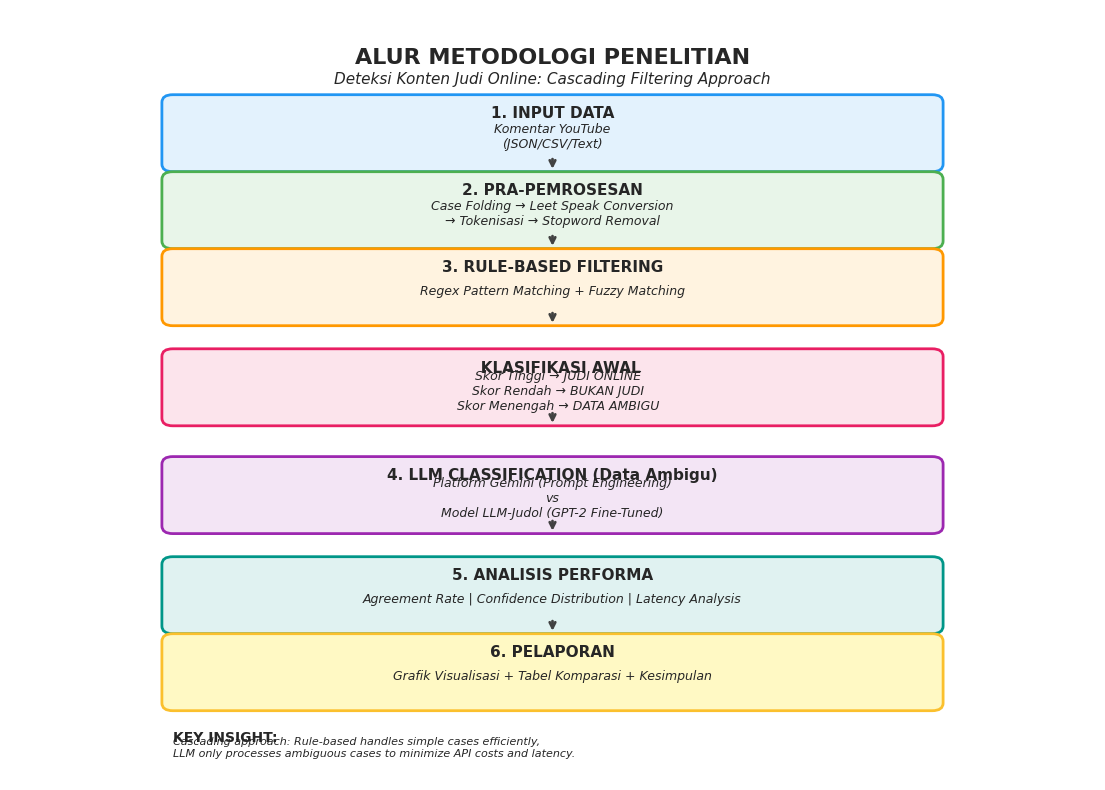

Write the Python code that produced this figure.
import json
import matplotlib.pyplot as plt
import matplotlib.patches as mpatches
from pathlib import Path
import numpy as np
import seaborn as sns

# Set style
sns.set_style("whitegrid")
plt.rcParams['figure.figsize'] = (12, 8)
plt.rcParams['font.size'] = 10
plt.rcParams['axes.labelsize'] = 11
plt.rcParams['axes.titlesize'] = 13
plt.rcParams['xtick.labelsize'] = 10
plt.rcParams['ytick.labelsize'] = 10
plt.rcParams['legend.fontsize'] = 10

class ResearchVisualizer:
    """Visualizer untuk hasil penelitian"""
    
    def __init__(self, data_dir="data", output_dir="visualizations"):
        self.data_dir = Path(data_dir)
        self.output_dir = Path(output_dir)
        self.output_dir.mkdir(exist_ok=True)
        
        # Load data
        self.load_data()
    
    def load_data(self):
        """Load semua data hasil analisis"""
        print("Loading data...")
        
        self.final_report = self._load_json("final_report.json")
        self.agreement = self._load_json("agreement_analysis.json")
        self.distribution = self._load_json("distribution_analysis.json")
        self.comparative = self._load_json("comparative_analysis.json")
        self.gemini_results = self._load_json("gemini_results.json")
        self.gpt2_results = self._load_json("gpt2_results.json")
        
        print("Data loaded successfully!")
    
    def _load_json(self, filename):
        """Helper untuk load JSON"""
        filepath = self.data_dir / filename
        if not filepath.exists():
            print(f"Warning: {filename} not found")
            return None
        
        with open(filepath, 'r', encoding='utf-8') as f:
            return json.load(f)
    
    def create_all_visualizations(self):
        """Buat semua visualisasi"""
        print("\nCreating visualizations...\n")
        
        # 1. Confidence Distribution
        self.plot_confidence_distribution()
        
        # 2. Latency Distribution
        self.plot_latency_distribution()
        
        # 3. Agreement Analysis
        self.plot_agreement_analysis()
        
        # 4. Classification Comparison
        self.plot_classification_comparison()
        
        # 5. Complete Dashboard
        self.plot_complete_dashboard()
        
        # 6. Research Methodology Flow
        self.plot_research_flow()
        
        print("\nAll visualizations created!")
        print(f" Saved to: {self.output_dir}/")
    
    def plot_confidence_distribution(self):
        """Plot distribusi confidence score - comparison chart"""
        if not self.distribution:
            print("Skipping confidence distribution - no data")
            return
        
        fig, ax = plt.subplots(figsize=(12, 6))
        
        gemini_conf = self.distribution['confidence']['gemini']
        gpt2_conf = self.distribution['confidence']['gpt2']
        
        metrics = ['Mean', 'Median', 'Min', 'Max']
        gemini_values = [gemini_conf.get('mean', 0), gemini_conf.get('median', 0), 
                        gemini_conf.get('min', 0), gemini_conf.get('max', 0)]
        gpt2_values = [gpt2_conf.get('mean', 0), gpt2_conf.get('median', 0),
                       gpt2_conf.get('min', 0), gpt2_conf.get('max', 0)]
        
        x = np.arange(len(metrics))
        width = 0.35
        
        # Warna Konsisten
        gemini_color = '#4285F4'
        gpt2_color = '#34A853'
        
        # Plot Bars
        bars1 = ax.bar(x - width/2, gemini_values, width, label='Platform Gemini', 
                       color=gemini_color, alpha=0.8)
        bars2 = ax.bar(x + width/2, gpt2_values, width, label='Model LLM-Judol (GPT-2)', 
                       color=gpt2_color, alpha=0.8)

        ax.set_title('Confidence Score Distribution - Comparison', fontweight='bold', fontsize=14)
        ax.set_ylabel('Confidence Score', fontsize=11)
        ax.set_xlabel('Metrics', fontsize=11)
        ax.set_xticks(x)
        ax.set_xticklabels(metrics)
        
        # 1. Geser Legend ke Tengah Atas (Horizontal)
        ax.legend(loc='upper center', bbox_to_anchor=(0.5, 1.0), ncol=2, framealpha=0.9)
        ax.grid(axis='y', alpha=0.3, linestyle='--')
        
        # 2. Tambah Label Angka & Ruang Kosong (Headroom)
        max_height = 0
        for bars in [bars1, bars2]:
            for bar in bars:
                height = bar.get_height()
                if height > max_height: max_height = height
                
                # Tulis angka di atas batang
                ax.text(bar.get_x() + bar.get_width()/2., height,
                        f'{height:.3f}', ha='center', va='bottom', 
                        fontsize=9, fontweight='bold')
        
        # Set batas atas Y lebih tinggi 25% dari data tertinggi biar legend gak nabrak
        # Karena confidence max 1.0, kita set minimal 1.25
        limit_y = max(max_height * 1.25, 1.2) 
        ax.set_ylim(0, limit_y)
        
        plt.tight_layout()
        plt.savefig(self.output_dir / '1_confidence_distribution.png', dpi=300, bbox_inches='tight')
        plt.close()
        print("Created: 1_confidence_distribution.png")
    
    def plot_latency_distribution(self):
        """Plot distribusi latency - comparison chart"""
        if not self.distribution:
            print("Skipping latency distribution - no data")
            return
        
        fig, ax = plt.subplots(figsize=(12, 6))
        
        gemini_lat = self.distribution['latency']['gemini']
        gpt2_lat = self.distribution['latency']['gpt2']
        
        # Data untuk comparison
        metrics = ['Mean', 'Median', 'Min', 'Max']
        gemini_values = [gemini_lat['mean'], gemini_lat['median'],
                        gemini_lat['min'], gemini_lat['max']]
        gpt2_values = [gpt2_lat['mean'], gpt2_lat['median'],
                      gpt2_lat['min'], gpt2_lat['max']]
        
        x = np.arange(len(metrics))
        width = 0.35
        
        # Bars side by side - Gemini biru, GPT-2 hijau
        bars1 = ax.bar(x - width/2, gemini_values, width, label='Platform Gemini', 
                      color='#4285F4', alpha=0.8)
        bars2 = ax.bar(x + width/2, gpt2_values, width, label='Model LLM-Judol (GPT-2)', 
                      color='#34A853', alpha=0.8)
        
        ax.set_title('Latency Distribution - Comparison (ms)', fontweight='bold', fontsize=14)
        ax.set_ylabel('Latency (milliseconds)', fontsize=11)
        ax.set_xlabel('Metrics', fontsize=11)
        ax.set_xticks(x)
        ax.set_xticklabels(metrics)
        ax.legend(fontsize=10)
        ax.grid(axis='y', alpha=0.3, linestyle='--')
        
        # Add value labels
        for bars in [bars1, bars2]:
            for bar in bars:
                height = bar.get_height()
                ax.text(bar.get_x() + bar.get_width()/2., height + max(gemini_values + gpt2_values) * 0.02,
                       f'{height:.1f}', ha='center', va='bottom', 
                       fontsize=9, fontweight='bold')
        
        plt.tight_layout()
        plt.savefig(self.output_dir / '2_latency_distribution.png', dpi=300, bbox_inches='tight')
        plt.close()
        print("Created: 2_latency_distribution.png")
    
    def plot_agreement_analysis(self):
        """Plot analisis kesepakatan"""
        if not self.agreement:
            print("Skipping agreement analysis - no data")
            return
        
        fig, (ax1, ax2) = plt.subplots(1, 2, figsize=(14, 6))
        
        # Pie chart
        sizes = [self.agreement['agreements'], self.agreement['disagreements']]
        labels = [f"Setuju\n{self.agreement['agreements']} komentar",
                 f"Tidak Setuju\n{self.agreement['disagreements']} komentar"]
        colors = ['#34A853', '#EA4335']
        explode = (0.05, 0.05)
        
        ax1.pie(sizes, explode=explode, labels=labels, colors=colors,
               autopct='%1.1f%%', shadow=True, startangle=90,
               textprops={'fontsize': 11, 'fontweight': 'bold'})
        ax1.set_title(f'Agreement Rate: {self.agreement["agreement_rate"]:.2f}%',
                     fontsize=14, fontweight='bold', pad=20)
        
        # Bar chart details
        if 'details' in self.agreement and self.agreement['details']:
            details = self.agreement['details']
            agreed_count = sum(1 for d in details if d['agreed'])
            disagreed_count = len(details) - agreed_count
            
            categories = ['Total\nKlasifikasi', 'Kesepakatan\n(Agreement)', 'Ketidaksepakatan\n(Disagreement)']
            values = [len(details), agreed_count, disagreed_count]
            colors = ['#4285F4', '#34A853', '#EA4335']
            
            bars = ax2.bar(categories, values, color=colors)
            ax2.set_title('Breakdown Analisis Kesepakatan', fontweight='bold')
            ax2.set_ylabel('Jumlah Komentar')
            ax2.grid(axis='y', alpha=0.3)
            
            for bar, val in zip(bars, values):
                height = bar.get_height()
                ax2.text(bar.get_x() + bar.get_width()/2., height + max(values) * 0.02,
                        f'{val}', ha='center', va='bottom', fontweight='bold', fontsize=11)
        
        plt.tight_layout()
        plt.savefig(self.output_dir / '3_agreement_analysis.png', dpi=300, bbox_inches='tight')
        plt.close()
        print("Created: 3_agreement_analysis.png")
    
    def plot_classification_comparison(self):
        """Plot perbandingan klasifikasi"""
        if not self.comparative:
            print("Skipping classification comparison - no data")
            return
        
        fig, ((ax1, ax2), (ax3, ax4)) = plt.subplots(2, 2, figsize=(14, 10))
        
        # Color scheme
        gemini_color = '#4285F4'
        gpt2_color = '#34A853'

        gemini_data = self.final_report.get('comparison', {}).get('gemini', {})
        gpt2_data = self.final_report.get('comparison', {}).get('gpt2', {})

        total_gemini = sum(1 for r in self.gemini_results if r.get('success', False))
        total_gpt2 = sum(1 for r in self.gpt2_results if r.get('success', False))

        gemini_judi = gemini_data.get('classification', {}).get('judi_online', 0)
        gpt2_judi = gpt2_data.get('classification', {}).get('judi_online', 0)

        gemini_bukan = total_gemini - gemini_judi
        gpt2_bukan = total_gpt2 - gpt2_judi

        def add_labels_and_space(ax, bars_list):
            max_height = 0
            for bars in bars_list:
                for bar in bars:
                    height = bar.get_height()
                    if height > max_height: max_height = height
                    ax.text(bar.get_x() + bar.get_width()/2., height,
                            f'{float(height):.2f}' if height % 1 != 0 else f'{int(height)}',
                            ha='center', va='bottom', fontsize=9, fontweight='bold')
            # Tambah ruang kosong 20% di atas biar legend gak nabrak
            ax.set_ylim(0, max_height * 1.25)

        # 1. Classification counts
        x = np.arange(2)
        width = 0.35
        
        bars1 = ax1.bar(x - width/2, [gemini_judi, gemini_bukan],
                       width, label='Platform Gemini', color=gemini_color, alpha=0.8)
        bars2 = ax1.bar(x + width/2, [gpt2_judi, gpt2_bukan],
                       width, label='Model LLM-Judol', color=gpt2_color, alpha=0.8)
        
        ax1.set_title('Perbandingan Hasil Klasifikasi', fontweight='bold', fontsize=12)
        ax1.set_ylabel('Jumlah Komentar')
        ax1.set_xticks(x)
        ax1.set_xticklabels(['Judi Online', 'Bukan Judi Online'])
        ax1.legend(loc='upper right', framealpha=0.9) # Legend transparan dikit
        ax1.grid(axis='y', alpha=0.3, linestyle='--')
        add_labels_and_space(ax1, [bars1, bars2])
        
        # 2. Detection Rate Comparison
        gemini_rate = gemini_data.get('classification', {}).get('detection_rate', 0)
        gpt2_rate = gpt2_data.get('classification', {}).get('detection_rate', 0)
        
        detection_rates = [gemini_rate, gpt2_rate]
        bars = ax2.bar(['Platform Gemini', 'Model LLM-Judol'], detection_rates, 
                       color=[gemini_color, gpt2_color], alpha=0.8)
        ax2.set_title('Detection Rate Comparison', fontweight='bold', fontsize=12)
        ax2.set_ylabel('Detection Rate (%)')
        ax2.grid(axis='y', alpha=0.3, linestyle='--')
        add_labels_and_space(ax2, [bars])
        
        # 3. Confidence Comparison
        gemini_conf_mean = gemini_data.get('confidence', {}).get('mean', 0)
        gpt2_conf_mean = gpt2_data.get('confidence', {}).get('mean', 0)
        
        bars = ax3.bar(['Platform Gemini', 'Model LLM-Judol'], [gemini_conf_mean, gpt2_conf_mean],
                      color=[gemini_color, gpt2_color], alpha=0.8)
        ax3.set_title('Average Confidence Score', fontweight='bold', fontsize=12)
        ax3.set_ylabel('Confidence Score')
        ax3.grid(axis='y', alpha=0.3, linestyle='--')
        add_labels_and_space(ax3, [bars])
        
        # 4. Latency Comparison
        gemini_lat_mean = gemini_data.get('latency', {}).get('mean', 0)
        gpt2_lat_mean = gpt2_data.get('latency', {}).get('mean', 0)
        
        bars = ax4.bar(['Platform Gemini', 'Model LLM-Judol'], [gemini_lat_mean, gpt2_lat_mean],
                      color=[gemini_color, gpt2_color], alpha=0.8)
        ax4.set_title('Average Latency (Lower is Better)', fontweight='bold', fontsize=12)
        ax4.set_ylabel('Latency (ms)')
        ax4.grid(axis='y', alpha=0.3, linestyle='--')
        add_labels_and_space(ax4, [bars])
        
        plt.tight_layout()
        plt.savefig(self.output_dir / '4_classification_comparison.png', dpi=300, bbox_inches='tight')
        plt.close()
        print("Created: 4_classification_comparison.png")
    
    def plot_complete_dashboard(self):
        """Dashboard komprehensif"""
        if not self.final_report:
            print("Skipping dashboard - no data")
            return
        
        fig = plt.figure(figsize=(16, 12))
        gs = fig.add_gridspec(3, 3, hspace=0.4, wspace=0.3)
        
        # Title
        fig.suptitle('DASHBOARD ANALISIS KOMPARASI: GEMINI vs GPT-2 (LLM-JUDOL)\nDeteksi Konten Judi Online pada Komentar YouTube',
                    fontsize=16, fontweight='bold', y=0.98)

        gemini_data = self.final_report.get('comparison', {}).get('gemini', {})
        gpt2_data = self.final_report.get('comparison', {}).get('gpt2', {})

        total_gemini = sum(1 for r in self.gemini_results if r.get('success', False))
        total_gpt2 = sum(1 for r in self.gpt2_results if r.get('success', False))

        gemini_judi = gemini_data.get('classification', {}).get('judi_online', 0)
        gpt2_judi = gpt2_data.get('classification', {}).get('judi_online', 0)

        gemini_bukan = total_gemini - gemini_judi
        gpt2_bukan = total_gpt2 - gpt2_judi

        # Helper function untuk label + space (REUSABLE)
        def add_labels_and_space(ax, bars_list):
            max_height = 0
            for bars in bars_list:
                for bar in bars:
                    height = bar.get_height()
                    if height > max_height: max_height = height
                    ax.text(bar.get_x() + bar.get_width()/2., height,
                            f'{float(height):.2f}' if height % 1 != 0 else f'{int(height)}',
                            ha='center', va='bottom', fontsize=9, fontweight='bold')
            ax.set_ylim(0, max_height * 1.35) # Kasih space 35% di atas biar lega

        # 1. Rule-based Statistics
        ax1 = fig.add_subplot(gs[0, 0])
        stats = self.final_report.get('statistics', {}).get('rule_based', {})
        labels = ['Judi\nOnline', 'Bukan\nJudi', 'Ambigu']
        values = [stats.get('judi_online', 0), stats.get('bukan_judi_online', 0), stats.get('ambigu', 0)]
        colors = ['#EA4335', '#34A853', '#FBBC04']
        
        bars = ax1.bar(labels, values, color=colors)
        ax1.set_title('Rule-Based Classification', fontweight='bold')
        ax1.set_ylabel('Jumlah Komentar')
        ax1.grid(axis='y', alpha=0.3)
        add_labels_and_space(ax1, [bars])
        
        # 2. Agreement Rate
        ax2 = fig.add_subplot(gs[0, 1])
        agreement_data = self.final_report.get('agreement', {})
        agreement_rate = agreement_data.get('agreement_rate', 0)
        
        sizes = [agreement_rate, 100 - agreement_rate]
        colors = ['#34A853', '#E8E8E8']
        wedges, texts, autotexts = ax2.pie(sizes, colors=colors, autopct='%1.1f%%',
                                          startangle=90, textprops={'fontweight': 'bold'})
        ax2.set_title(f'Agreement Rate\n{agreement_rate:.1f}%', fontweight='bold')
        
        # 3. Model Performance Summary
        ax3 = fig.add_subplot(gs[0, 2])
        ax3.axis('off')
        
        g_lat = gemini_data.get('latency', {}).get('mean', 0)
        gpt_lat = gpt2_data.get('latency', {}).get('mean', 0)
        faster = "GPT-2 (Lokal)" if gpt_lat < g_lat else "Gemini (Cloud)"
        
        g_conf = gemini_data.get('confidence', {}).get('mean', 0)
        gpt_conf = gpt2_data.get('confidence', {}).get('mean', 0)
        confident = "GPT-2" if gpt_conf > g_conf else "Gemini"
        
        summary_text = f"""
PERFORMA MODEL SUMMARY

Platform Gemini (Blue):
   Judi Online: {gemini_judi}
   Bukan Judi: {gemini_bukan}
   Avg Conf: {g_conf:.3f}
   Avg Latency: {g_lat:.1f}ms

Model LLM-Judol (Green):
   Judi Online: {gpt2_judi}
   Bukan Judi: {gpt2_bukan}
   Avg Conf: {gpt_conf:.3f}
   Avg Latency: {gpt_lat:.1f}ms

KESIMPULAN:
✓ Tercepat: {faster}
✓ Confidence: {confident}
✓ Konsistensi: {agreement_rate:.1f}%
        """
        ax3.text(0.1, 0.5, summary_text.strip(), transform=ax3.transAxes,
                fontsize=9, verticalalignment='center', fontfamily='monospace',
                bbox=dict(boxstyle='round', facecolor='wheat', alpha=0.3))
        
        # 4. Classification Distribution (Legend di sini)
        ax4 = fig.add_subplot(gs[1, :])
        gemini_color = '#4285F4'
        gpt2_color = '#34A853'
        
        x = np.arange(2)
        width = 0.35
        gemini_vals = [gemini_judi, gemini_bukan]
        gpt2_vals = [gpt2_judi, gpt2_bukan]
        
        bars1 = ax4.bar(x - width/2, gemini_vals, width, label='Gemini', color=gemini_color, alpha=0.8)
        bars2 = ax4.bar(x + width/2, gpt2_vals, width, label='GPT-2 (Judol)', color=gpt2_color, alpha=0.8)
        
        ax4.set_title('Perbandingan Klasifikasi LLM (Data Ambigu)', fontweight='bold', fontsize=12)
        ax4.set_ylabel('Jumlah Komentar')
        ax4.set_xticks(x)
        ax4.set_xticklabels(['Judi Online', 'Bukan Judi Online'])
        # Legend dipindah ke atas tengah
        ax4.legend(loc='upper center', bbox_to_anchor=(0.5, 1.0), ncol=2, framealpha=0.9)
        ax4.grid(axis='y', alpha=0.3)
        add_labels_and_space(ax4, [bars1, bars2])
        
        # 5. Confidence
        ax5 = fig.add_subplot(gs[2, 0])
        g_conf_d = gemini_data.get('confidence', {})
        gpt_conf_d = gpt2_data.get('confidence', {})
        
        vals_g = [g_conf_d.get('mean', 0), g_conf_d.get('median', 0)]
        vals_gpt = [gpt_conf_d.get('mean', 0), gpt_conf_d.get('median', 0)]
        x = np.arange(2)
        
        bars1 = ax5.bar(x - width/2, vals_g, width, label='Gemini', color=gemini_color, alpha=0.8)
        bars2 = ax5.bar(x + width/2, vals_gpt, width, label='GPT-2', color=gpt2_color, alpha=0.8)
        
        ax5.set_title('Confidence Score', fontweight='bold')
        ax5.set_xticks(x)
        ax5.set_xticklabels(['Mean', 'Median'])
        ax5.legend(loc='upper right', fontsize=8) # Legend kecil di pojok
        ax5.grid(axis='y', alpha=0.3)
        add_labels_and_space(ax5, [bars1, bars2])
        
        # 6. Latency
        ax6 = fig.add_subplot(gs[2, 1])
        g_lat_d = gemini_data.get('latency', {})
        gpt_lat_d = gpt2_data.get('latency', {})
        
        vals_g = [g_lat_d.get('mean', 0), g_lat_d.get('median', 0)]
        vals_gpt = [gpt_lat_d.get('mean', 0), gpt_lat_d.get('median', 0)]
        
        bars1 = ax6.bar(x - width/2, vals_g, width, label='Gemini', color=gemini_color, alpha=0.8)
        bars2 = ax6.bar(x + width/2, vals_gpt, width, label='GPT-2', color=gpt2_color, alpha=0.8)
        
        ax6.set_title('Latency (ms)', fontweight='bold')
        ax6.set_xticks(x)
        ax6.set_xticklabels(['Mean', 'Median'])
        ax6.grid(axis='y', alpha=0.3)
        add_labels_and_space(ax6, [bars1, bars2])
        
        # 7. Metadata
        ax7 = fig.add_subplot(gs[2, 2])
        ax7.axis('off')
        metadata_text = f"""
METADATA
Total Data: {self.final_report.get('statistics', {}).get('total', 0)}
Rule-Based:
  Judi: {stats.get('judi_online', 0)}
  Bukan: {stats.get('bukan_judi_online', 0)}
  Ambigu: {stats.get('ambigu', 0)}
  
Date: {self.final_report.get('metadata', {}).get('generated_at', '')[:10]}
        """
        ax7.text(0.1, 0.5, metadata_text.strip(), transform=ax7.transAxes,
                fontsize=9, verticalalignment='center', fontfamily='monospace',
                bbox=dict(boxstyle='round', facecolor='lightblue', alpha=0.2))
        
        plt.savefig(self.output_dir / '5_complete_dashboard.png', dpi=300, bbox_inches='tight')
        plt.close()
        print("Created: 5_complete_dashboard.png")
    
    def plot_research_flow(self):
        """Diagram alur penelitian"""
        fig, ax = plt.subplots(figsize=(14, 10))
        ax.axis('off')
        
        # Title
        ax.text(0.5, 0.95, 'ALUR METODOLOGI PENELITIAN', 
               ha='center', va='top', fontsize=16, fontweight='bold')
        ax.text(0.5, 0.92, 'Deteksi Konten Judi Online: Cascading Filtering Approach',
               ha='center', va='top', fontsize=11, style='italic')
        
        # Define stages
        stages = [
            {
                'y': 0.85,
                'title': '1. INPUT DATA',
                'text': 'Komentar YouTube\n(JSON/CSV/Text)',
                'color': '#E3F2FD',
                'border': '#2196F3'
            },
            {
                'y': 0.75,
                'title': '2. PRA-PEMROSESAN',
                'text': 'Case Folding → Leet Speak Conversion\n→ Tokenisasi → Stopword Removal',
                'color': '#E8F5E9',
                'border': '#4CAF50'
            },
            {
                'y': 0.65,
                'title': '3. RULE-BASED FILTERING',
                'text': 'Regex Pattern Matching + Fuzzy Matching',
                'color': '#FFF3E0',
                'border': '#FF9800'
            },
            {
                'y': 0.52,
                'title': '   KLASIFIKASI AWAL',
                'text': '   Skor Tinggi → JUDI ONLINE\n   Skor Rendah → BUKAN JUDI\n   Skor Menengah → DATA AMBIGU',
                'color': '#FCE4EC',
                'border': '#E91E63'
            },
            {
                'y': 0.38,
                'title': '4. LLM CLASSIFICATION (Data Ambigu)',
                'text': 'Platform Gemini (Prompt Engineering)\nvs\nModel LLM-Judol (GPT-2 Fine-Tuned)',
                'color': '#F3E5F5',
                'border': '#9C27B0'
            },
            {
                'y': 0.25,
                'title': '5. ANALISIS PERFORMA',
                'text': 'Agreement Rate | Confidence Distribution | Latency Analysis',
                'color': '#E0F2F1',
                'border': '#009688'
            },
            {
                'y': 0.15,
                'title': '6. PELAPORAN',
                'text': 'Grafik Visualisasi + Tabel Komparasi + Kesimpulan',
                'color': '#FFF9C4',
                'border': '#FBC02D'
            }
        ]
        
        # Draw stages
        for stage in stages:
            # Box
            rect = mpatches.FancyBboxPatch(
                (0.15, stage['y'] - 0.05), 0.7, 0.08,
                boxstyle="round,pad=0.01",
                facecolor=stage['color'],
                edgecolor=stage['border'],
                linewidth=2
            )
            ax.add_patch(rect)
            
            # Title
            ax.text(0.5, stage['y'] + 0.015, stage['title'],
                   ha='center', va='center', fontsize=11, fontweight='bold')
            
            # Text
            ax.text(0.5, stage['y'] - 0.015, stage['text'],
                   ha='center', va='center', fontsize=9, style='italic')
            
            # Arrow (except last)
            if stage['y'] > 0.2:
                ax.annotate('', xy=(0.5, stage['y'] - 0.06), xytext=(0.5, stage['y'] - 0.04),
                           arrowprops=dict(arrowstyle='->', lw=2, color='#424242'))
        
        # Add legend for cascading
        legend_y = 0.05
        ax.text(0.15, legend_y, 'KEY INSIGHT:', fontsize=10, fontweight='bold')
        ax.text(0.15, legend_y - 0.02, 
               'Cascading approach: Rule-based handles simple cases efficiently,\nLLM only processes ambiguous cases to minimize API costs and latency.',
               fontsize=8, style='italic')
        
        plt.savefig(self.output_dir / '6_research_flow_diagram.png', dpi=300, bbox_inches='tight')
        plt.close()
        print("Created: 6_research_flow_diagram.png")


def main():
    """Main function"""
    print("=" * 70)
    print("RESEARCH RESULTS VISUALIZER")
    print("=" * 70)
    
    visualizer = ResearchVisualizer()
    visualizer.create_all_visualizations()
    
    print("\n" + "=" * 70)
    print("VISUALIZATION COMPLETE!")
    print("=" * 70)
    print("\nGenerated files:")
    print("  1. 1_confidence_distribution.png")
    print("  2. 2_latency_distribution.png")
    print("  3. 3_agreement_analysis.png")
    print("  4. 4_classification_comparison.png")
    print("  5. 5_complete_dashboard.png")
    print("  6. 6_research_flow_diagram.png")
    print("\n Location: visualizations/")
    print("=" * 70)


if __name__ == "__main__":
    main()
